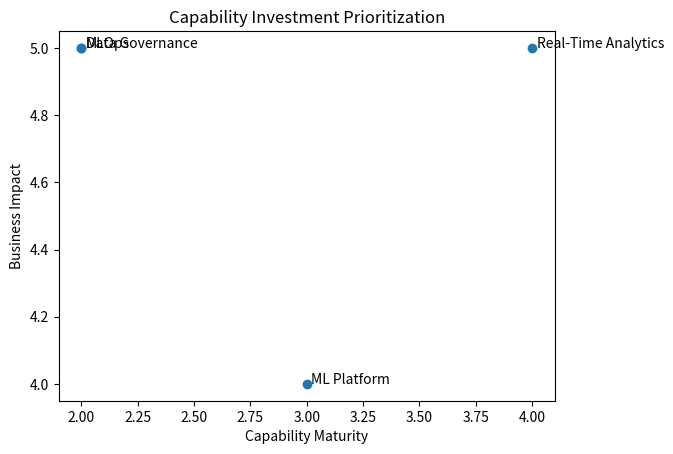

Here is the Python script that generated this plot:
import matplotlib.pyplot as plt

capabilities = ["Data Governance", "ML Platform", "Real-Time Analytics", "MLOps"]
maturity = [2, 3, 4, 2]
impact = [5, 4, 5, 5]

plt.scatter(maturity, impact)
for i, cap in enumerate(capabilities):
    plt.text(maturity[i]+0.02, impact[i], cap)

plt.xlabel("Capability Maturity")
plt.ylabel("Business Impact")
plt.title("Capability Investment Prioritization")
plt.show()
